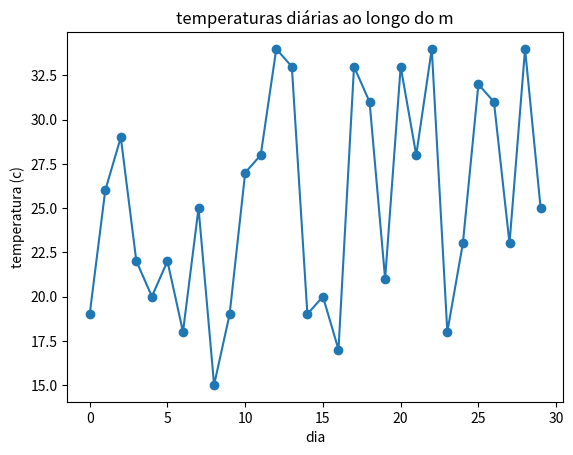

Write the Python code that produced this figure. (Note: this script raises an exception after producing the figure.)
import numpy as np
import matplotlib.pyplot as plt

temperatura = np.random.randint(15, 35, size = 30)

print(temperatura)

# calcule a temperatura media do mês
print(f'a media é: {np.min(temperatura):.2f} C.')
print(f'a media é: {np.max(temperatura):.2f} C.')

# calcule a mediana das temperaturas
print(f'a mediana é: {np.median(temperatura):.2f} ')

'''manipulação de dados
apresentar uma lista contendo apenas as ocorrências de temperatura iguais ou superiores a 30 C.
'''

print(temperatura[temperatura >= 30])

'''
crie uma nova lista das temperaturas na escala farenheit
'''
F = 1,8 * temperatura + 32
print(F)

# gerador de grafico de temperatura grafico
plt.plot(temperatura, marker = 'o')
plt.title('temperaturas diárias ao longo do m')
plt.xlabel('dia')
plt.ylabel('temperatura (c)')
plt.show()

semanas = np.array_split(temperatura, 4)
print(semanas)

medias_semanais = [np.mean(semanas) for semana in semanas]
print(medias_semanais)

plt.bar(range(1,5), medias_semanais)
plt.title('medias das temperaturas')
plt.xlabel('semana')
plt.ylabel('temperatura média (c)')
plt.xticks(range(1,5,), ['semana 1', 'semana 2', 'semana 3', 'semana 4'])
plt.show()
